Labelled photos from "data", an image-classification folder in gabrielaiji/deep_learning. The possible labels are: acier, combat, dragon, eau, feu, glace, insecte, normal, plante, poison, psy, roche, sol, spectre, tenebres, électrique.

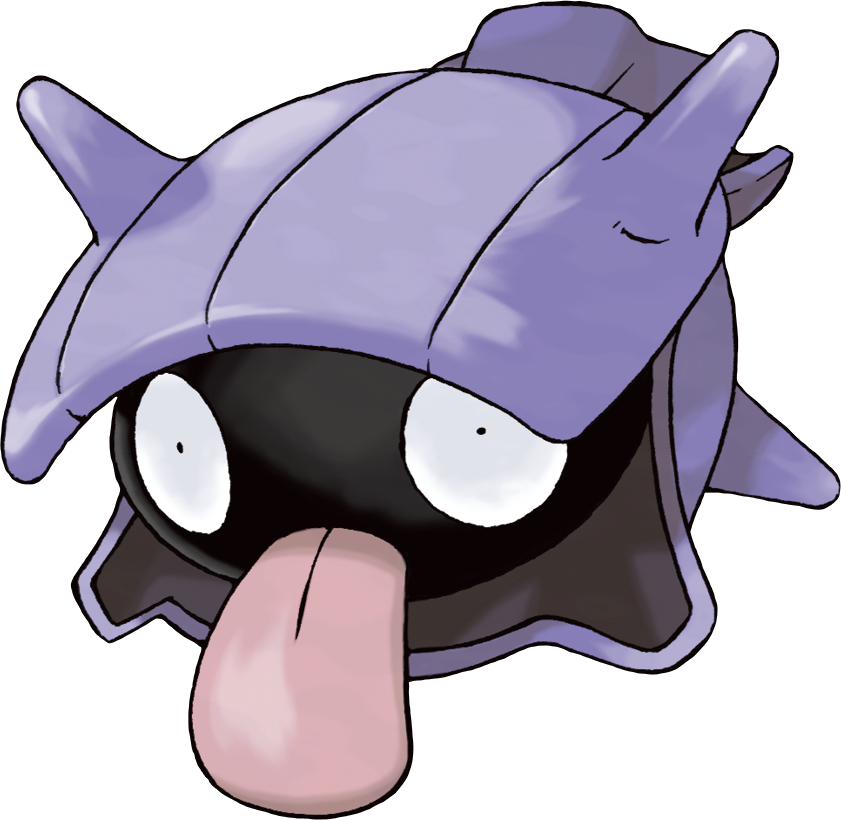
Label: eau

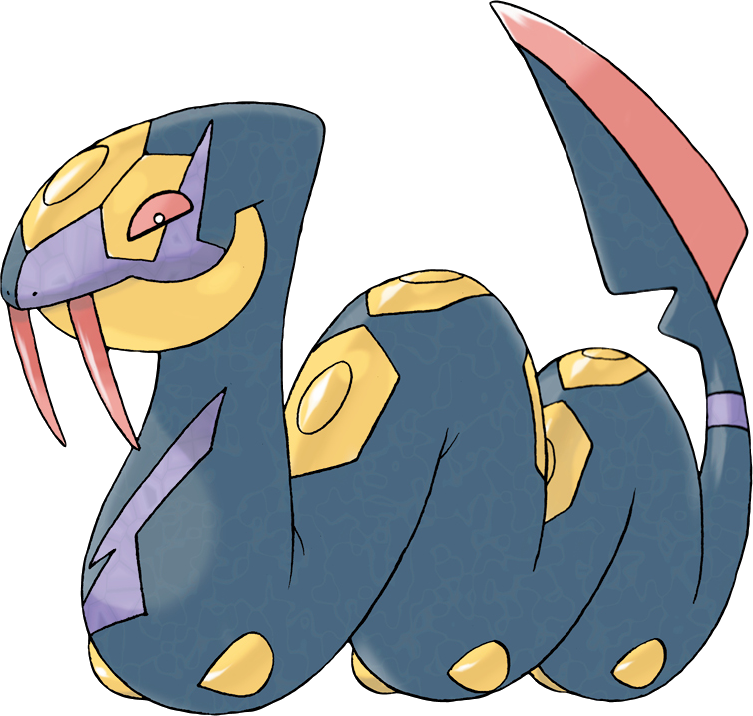
Label: poison

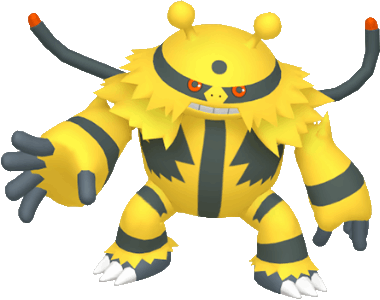
Label: électrique

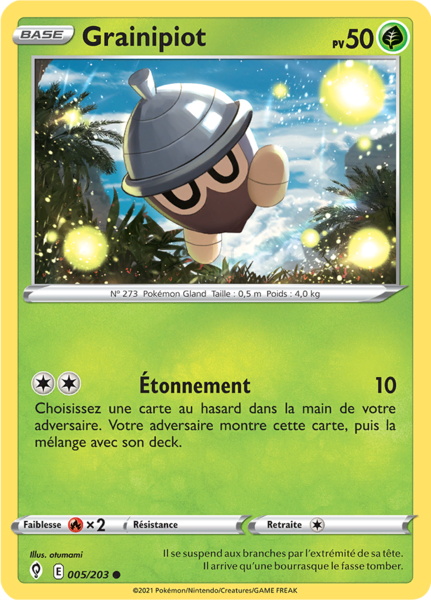
Label: plante

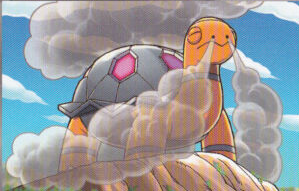
Label: feu

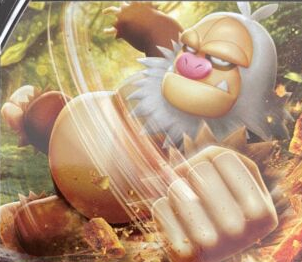
Label: normal
